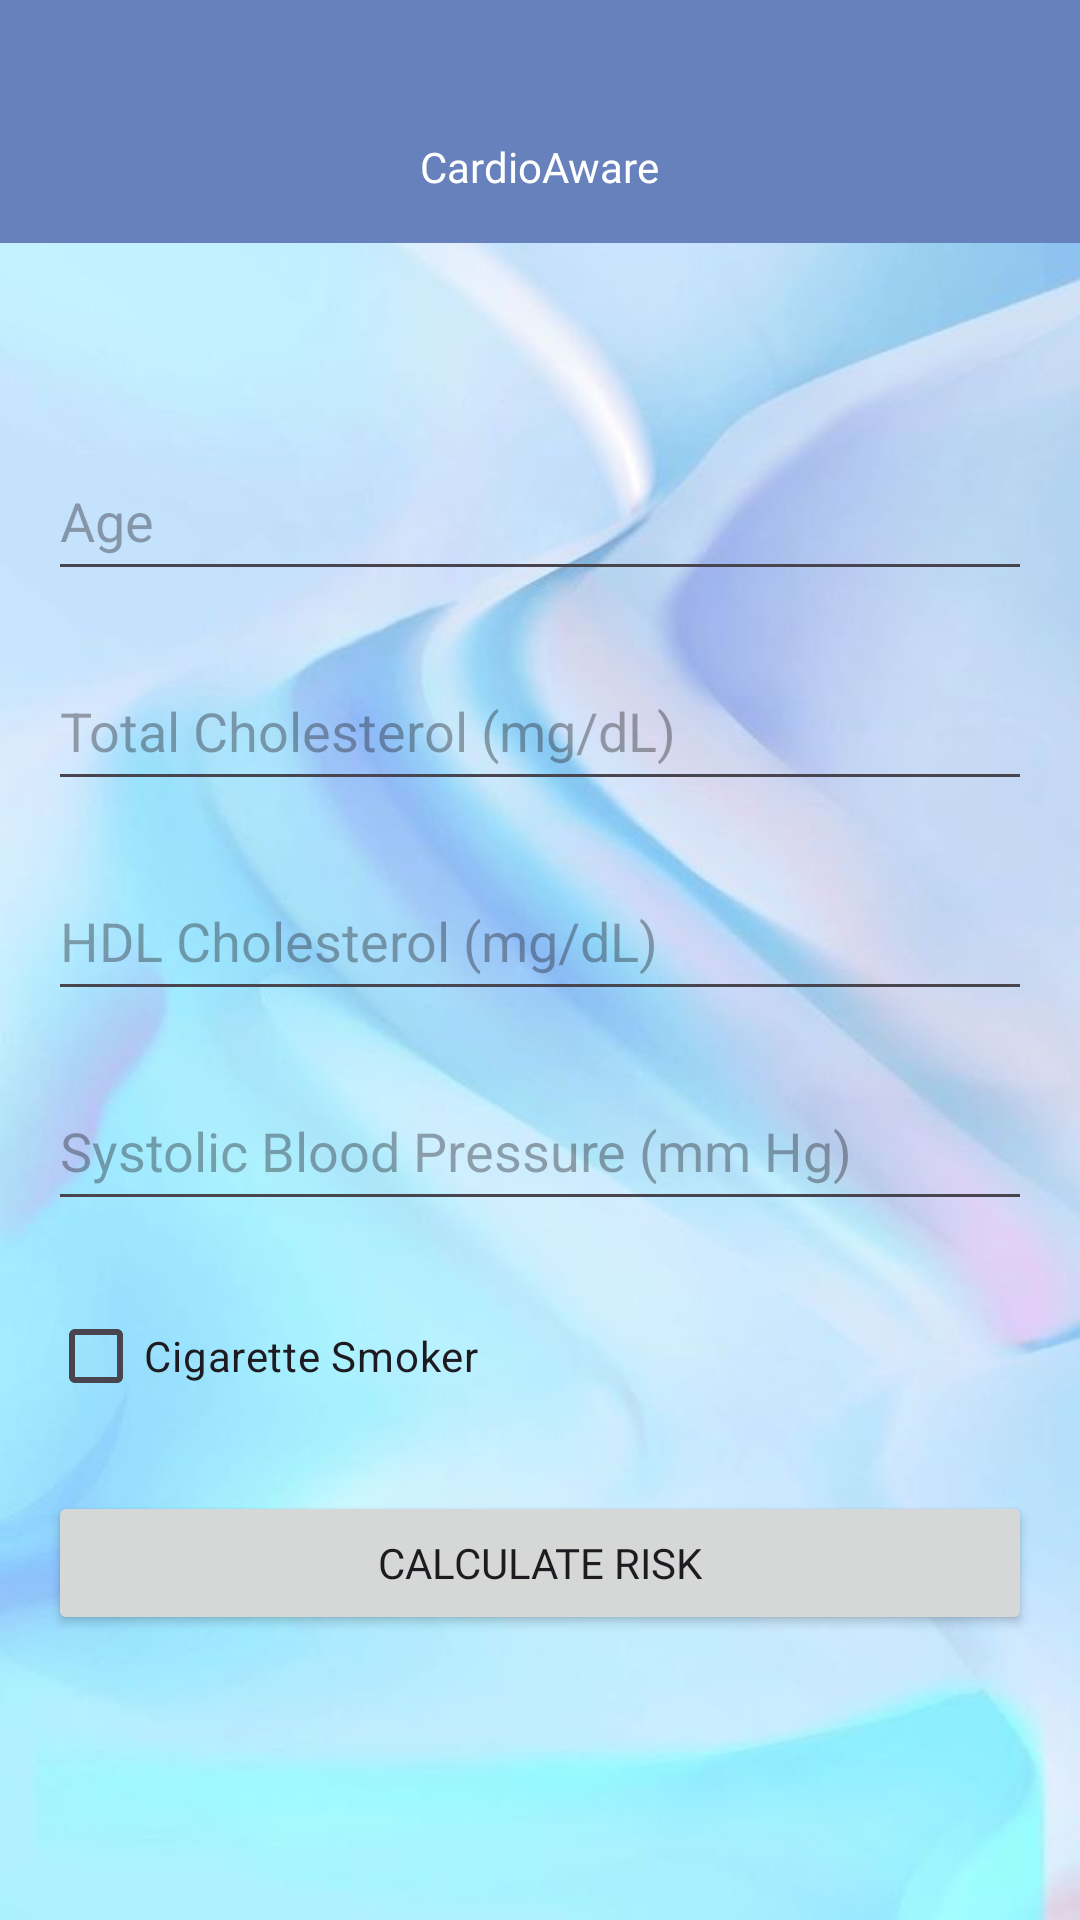

The Android layout XML behind this screen, and the referenced resources:
<!-- AndroidManifest.xml: application theme Theme.Cardio_Aware -->
<!-- res/layout/f_femalecalculator.xml -->
<?xml version="1.0" encoding="utf-8"?>
<androidx.constraintlayout.widget.ConstraintLayout xmlns:android="http://schemas.android.com/apk/res/android"
    xmlns:app="http://schemas.android.com/apk/res-auto"
    xmlns:tools="http://schemas.android.com/tools"
    android:id="@+id/main"
    android:layout_width="match_parent"
    android:layout_height="match_parent"
    tools:context=".F_FemaleCalculator"
    android:background="@drawable/back">

    <include layout="@layout/toolbar" android:id="@+id/toolbarfemaleframingham"/>

    <LinearLayout
        xmlns:android="http://schemas.android.com/apk/res/android"
        android:layout_width="match_parent"
        android:layout_height="500dp"
        android:orientation="vertical"
        android:padding="16dp"
        android:layout_marginTop="50dp"
        app:layout_constraintTop_toBottomOf="@id/toolbarfemaleframingham">

        <EditText
            android:id="@+id/ageEditText"
            android:layout_width="match_parent"
            android:layout_height="50dp"
            android:hint="Age"
            android:inputType="number"
            android:layout_marginBottom="20dp"/>

        <EditText
            android:id="@+id/cholesterolEditText"
            android:layout_width="match_parent"
            android:layout_height="50dp"
            android:hint="Total Cholesterol (mg/dL)"
            android:inputType="number"
            android:layout_marginBottom="20dp"/>

        <EditText
            android:id="@+id/hdlEditText"
            android:layout_width="match_parent"
            android:layout_height="50dp"
            android:hint="HDL Cholesterol (mg/dL)"
            android:inputType="number"
            android:layout_marginBottom="20dp"/>

        <EditText
            android:id="@+id/bloodPressureEditText"
            android:layout_width="match_parent"
            android:layout_height="50dp"
            android:hint="Systolic Blood Pressure (mm Hg)"
            android:inputType="number"
            android:layout_marginBottom="20dp"/>

        <CheckBox
            android:id="@+id/smokerCheckBox"
            android:layout_width="wrap_content"
            android:layout_height="50dp"
            android:text="Cigarette Smoker"
            android:layout_marginBottom="20dp"/>

        <Button
            android:id="@+id/calculateButton"
            android:layout_width="match_parent"
            android:layout_height="wrap_content"
            android:text="Calculate Risk"
            android:fontFamily="@font/days_one"
            android:layout_marginBottom="20dp"/>

        <TextView
            android:id="@+id/resultTextView"
            android:layout_width="match_parent"
            android:layout_height="wrap_content"
            android:text=""
            android:textSize="18sp"
            android:textStyle="bold"
            android:paddingTop="16dp"
            android:textColor="@color/black"/>

    </LinearLayout>


</androidx.constraintlayout.widget.ConstraintLayout>
<!-- res/layout/toolbar.xml (included above) -->
<?xml version="1.0" encoding="utf-8"?>

<RelativeLayout xmlns:android="http://schemas.android.com/apk/res/android"
    android:layout_width="match_parent"
    android:layout_height="wrap_content"
    android:background="@color/blue"
    android:paddingTop="30dp">
    
    <RelativeLayout
        android:layout_width="match_parent"
        android:layout_height="wrap_content"
        android:padding="16dp">
        
        <ImageView
            android:id="@+id/backIcon"
            android:layout_width="wrap_content"
            android:layout_height="wrap_content"
            android:src="@drawable/round_arrow_back_ios_24"/>
        
        <TextView
            android:id="@+id/toolbarText"
            android:layout_width="wrap_content"
            android:layout_height="wrap_content"
            android:layout_centerInParent="true"
            android:text="CardioAware"
            android:textColor="@color/white"
            android:fontFamily="@font/days_one"/>
        
    </RelativeLayout>

</RelativeLayout>
<!-- resources referenced by this layout -->
<resources>
  <color name="black">#FF000000</color>
  <color name="blue">#6781BD</color>
  <color name="white">#FFFFFFFF</color>
  <!-- drawable back: png bitmap (drawable, 27712 bytes) -->
  <style name="Theme.Cardio_Aware" parent="Base.Theme.Cardio_Aware" />
  <style name="Base.Theme.Cardio_Aware" parent="Theme.Material3.DayNight.NoActionBar">
          
          
      </style>
</resources>
